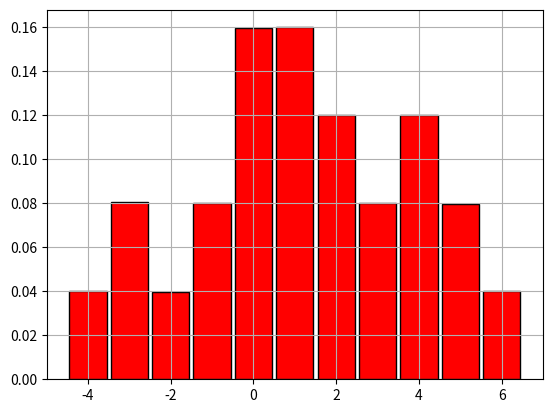

Generate this figure with matplotlib:
from random import randrange
from scipy.stats import binom
import numpy as np
from matplotlib.pyplot import bar, show, grid

x_y_werte = [-2, -1, 1, 2, 3]
p_x_y = [0.2, 0.2, 0.2, 0.2, 0.2]
N = 2000000

# a
daten1 = np.random.choice(x_y_werte, N, p=p_x_y)
daten2 = np.random.choice(x_y_werte, N, p=p_x_y)

sums = [0] * N
sums = np.array(sums)
for i in range(N):
    sums[i] = daten1[i] + daten2[i]

z, count = np.unique(sums, return_counts=True)

for i in range(11):
    print(f"X+Y={z[i]} hat relative Hfg = {count[i] / N}")

# b
bar(
    z,
    count / N,
    width=0.9,
    color="red",
    edgecolor="black",
    label="relative Haufigkeiten",
)
grid()
show()

# c
p_greater_2 = count[7] + count[8] + count[9] + count[10]
print(p_greater_2 / N)

print(np.sum(sums > 2) / N)

# b2
prob = {}
th_p_greater_2 = 0
for i in range(len(x_y_werte)):
    for j in range(len(x_y_werte)):
        z = x_y_werte[i] + x_y_werte[j]
        p = p_x_y[i] * p_x_y[j]
        if prob.get(z):
            prob[z] += p
        else:
            prob[z] = p
        if z > 2:
            th_p_greater_2 += p

for k in prob:
    print(f"P(x+y={k}) hat die theoretische wahrscheinlichkeit = {prob[k]}")

print(f"P(X+Y>2 {th_p_greater_2}")
